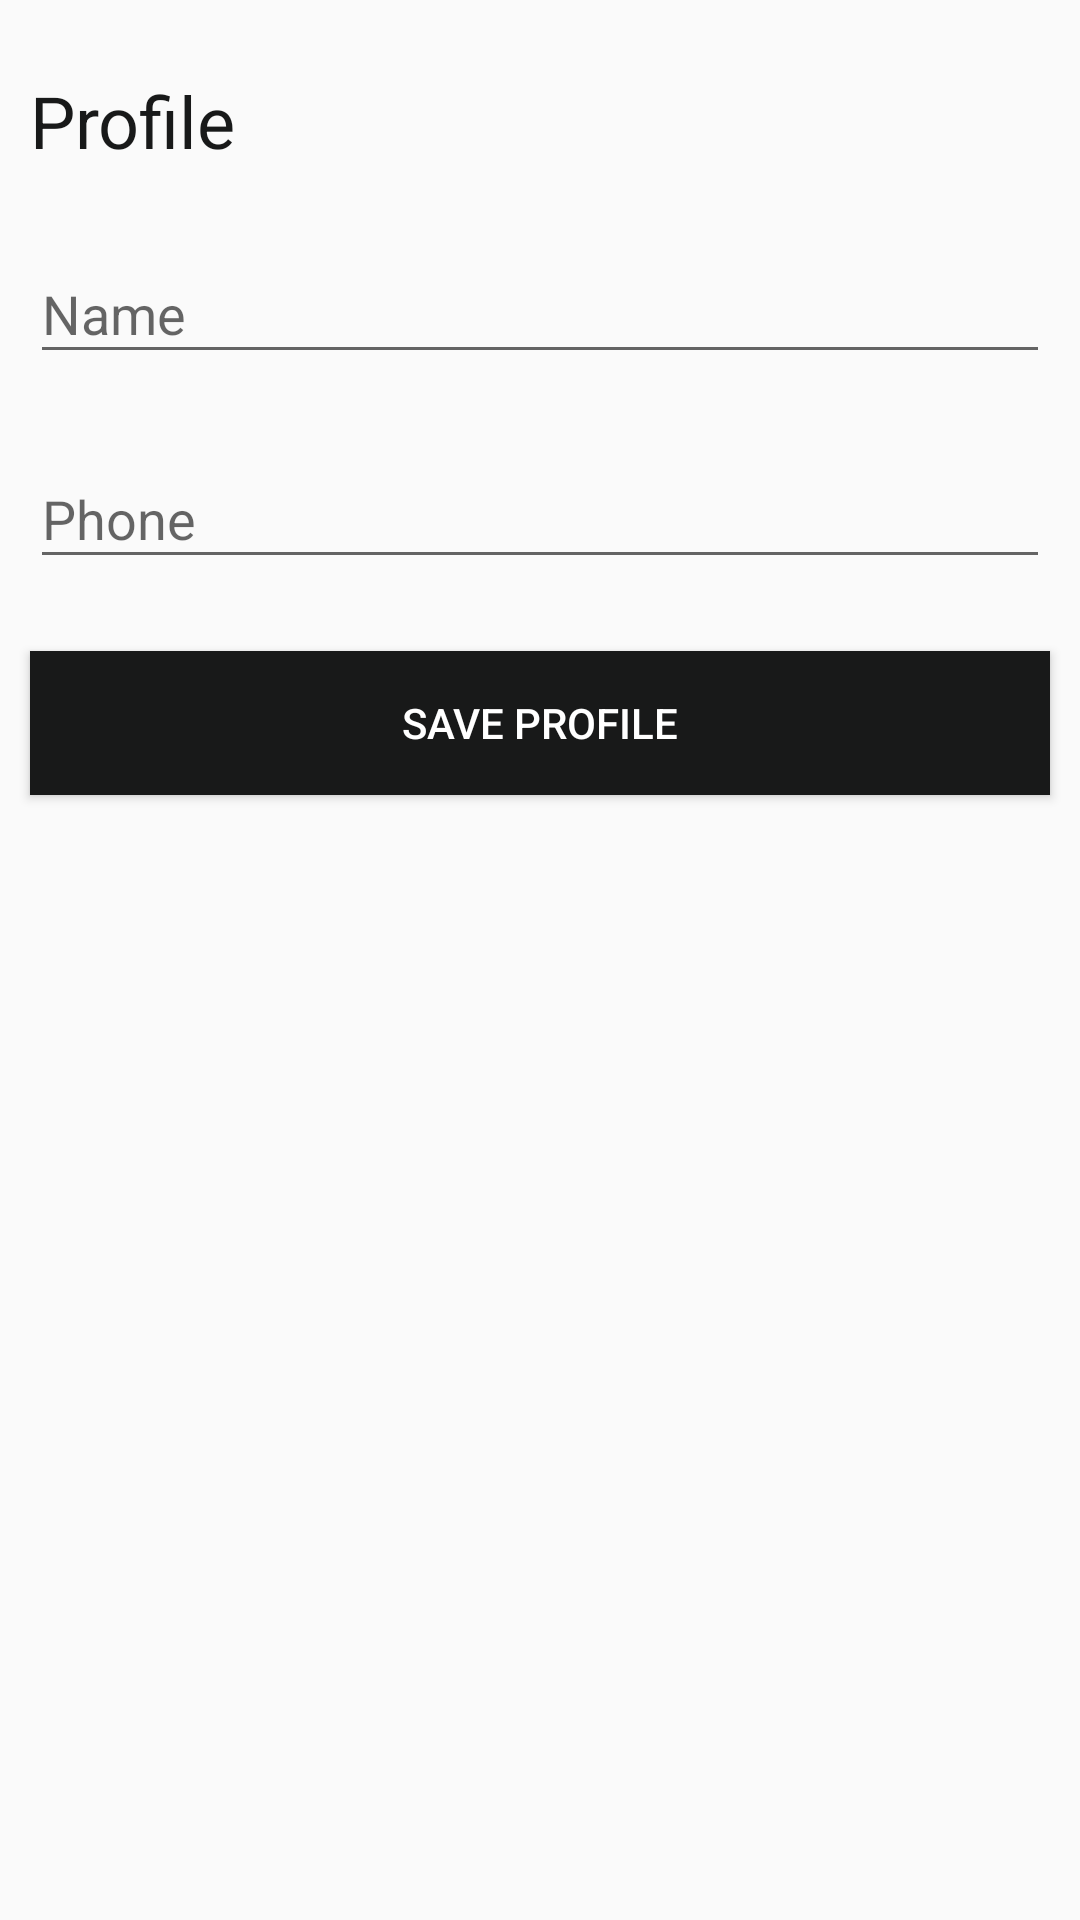

Reconstruct the res/layout file that produces this screen, plus the resources it refers to.
<!-- AndroidManifest.xml: application theme AppTheme -->
<!-- res/layout/activity_add_profile.xml -->
<?xml version="1.0" encoding="utf-8"?>
<androidx.constraintlayout.widget.ConstraintLayout xmlns:android="http://schemas.android.com/apk/res/android"
    xmlns:app="http://schemas.android.com/apk/res-auto"
    xmlns:tools="http://schemas.android.com/tools"
    android:layout_width="match_parent"
    android:layout_height="match_parent"
    tools:context=".addProfile">

    <com.google.android.material.textfield.TextInputLayout
        android:id="@+id/til_name"
        android:layout_width="0dp"
        android:layout_height="wrap_content"
        android:layout_marginStart="10dp"
        android:layout_marginTop="16dp"
        android:layout_marginEnd="10dp"
        app:layout_constraintEnd_toEndOf="parent"
        app:layout_constraintStart_toStartOf="parent"
        app:layout_constraintTop_toBottomOf="@+id/textView3">

        <com.google.android.material.textfield.TextInputEditText
            android:layout_width="match_parent"
            android:layout_height="wrap_content"
            android:hint="Name"
            android:inputType="textShortMessage" />
    </com.google.android.material.textfield.TextInputLayout>

    <com.google.android.material.textfield.TextInputLayout
        android:id="@+id/til_phone"
        android:layout_width="0dp"
        android:layout_height="wrap_content"
        android:layout_marginStart="10dp"
        android:layout_marginTop="16dp"
        android:layout_marginEnd="10dp"
        app:layout_constraintEnd_toEndOf="parent"
        app:layout_constraintStart_toStartOf="parent"
        app:layout_constraintTop_toBottomOf="@+id/til_name">

        <com.google.android.material.textfield.TextInputEditText
            android:layout_width="match_parent"
            android:layout_height="wrap_content"
            android:hint="Phone"
            android:inputType="phone" />
    </com.google.android.material.textfield.TextInputLayout>

    <TextView
        android:id="@+id/textView3"
        android:layout_width="wrap_content"
        android:layout_height="wrap_content"
        android:layout_marginStart="10dp"
        android:layout_marginTop="24dp"
        android:text="Profile"
        android:textColor="@color/black"
        android:textSize="24sp"
        app:layout_constraintStart_toStartOf="parent"
        app:layout_constraintTop_toTopOf="parent" />

    <Button
        android:id="@+id/button_save_profile"
        android:layout_width="0dp"
        android:layout_height="wrap_content"
        android:layout_marginStart="10dp"
        android:layout_marginTop="24dp"
        android:layout_marginEnd="10dp"
        android:background="@color/black"
        android:text="Save Profile"
        android:textColor="@android:color/white"
        app:layout_constraintEnd_toEndOf="parent"
        app:layout_constraintStart_toStartOf="parent"
        app:layout_constraintTop_toBottomOf="@+id/til_phone" />
</androidx.constraintlayout.widget.ConstraintLayout>
<!-- resources referenced by this layout -->
<resources>
  <color name="black">#181919</color>
  <style name="AppTheme" parent="Theme.AppCompat.Light.DarkActionBar">
          
          <item name="colorPrimary">@color/black_light</item>
          <item name="colorPrimaryDark">@color/black</item>
          <item name="colorAccent">@color/colorAccent</item>
      </style>
  <color name="black_light">#3D4242</color>
  <color name="colorAccent">#03DAC5</color>
</resources>
